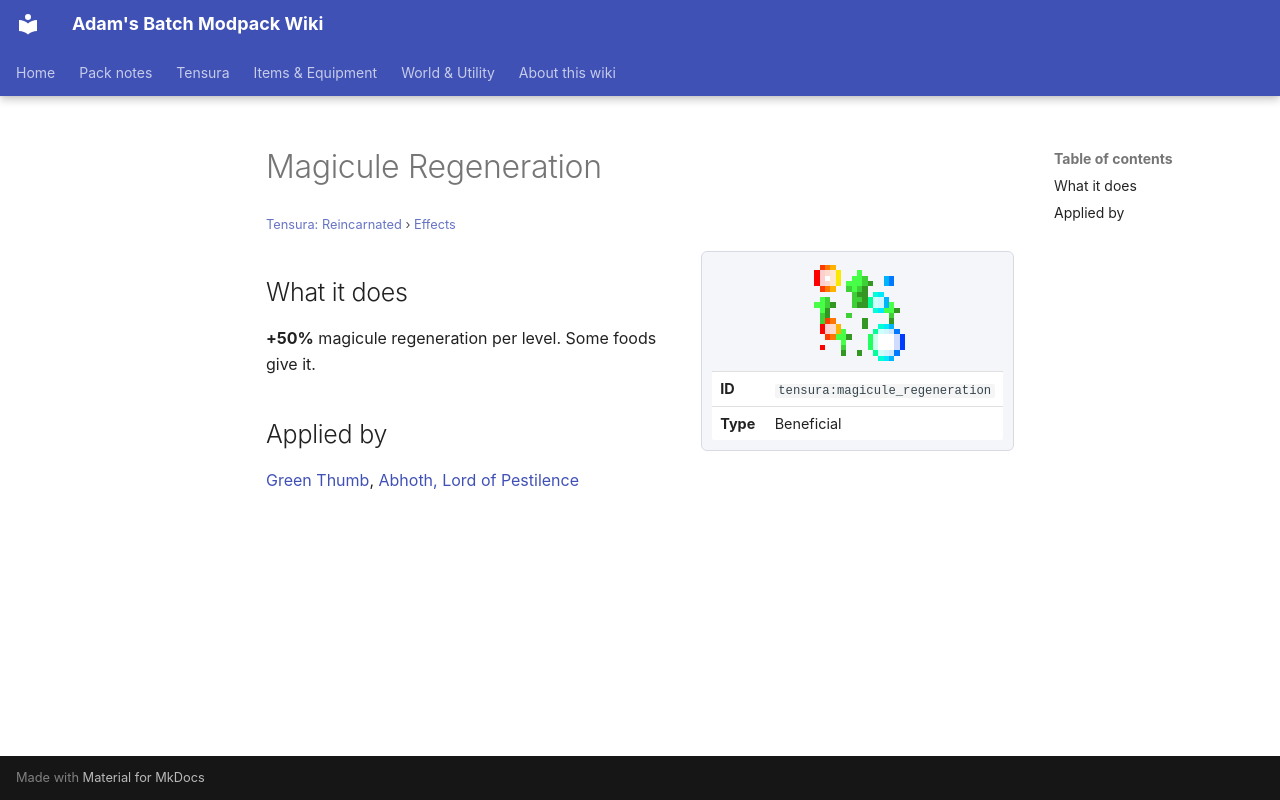

repository: Proteus-Nell/Adams-Batch-MC-Modpack-Wiki · page: tensura-reincarnated/effects/magicule-regeneration/index.html · generator: mkdocs

# Magicule Regeneration

<small>[Tensura: Reincarnated](../index.md) &rsaquo; [Effects](index.md)</small>

<div class="infobox" markdown>

![Magicule Regeneration](../../assets/icons/tensura/effect/magicule_regeneration.png)

| | |
|---|---|
| **ID** | `tensura:magicule_regeneration` |
| **Type** | Beneficial |

</div>

## What it does

**+50%** magicule regeneration per level. Some foods give it.

## Applied by

[Green Thumb](../../tensura-more-skills/abilities/unique-skills/green-thumb.md), [Abhoth, Lord of Pestilence](../../tensura-more-skills/abilities/ultimate-skills/abhoth-lord-of-pestilence.md)
